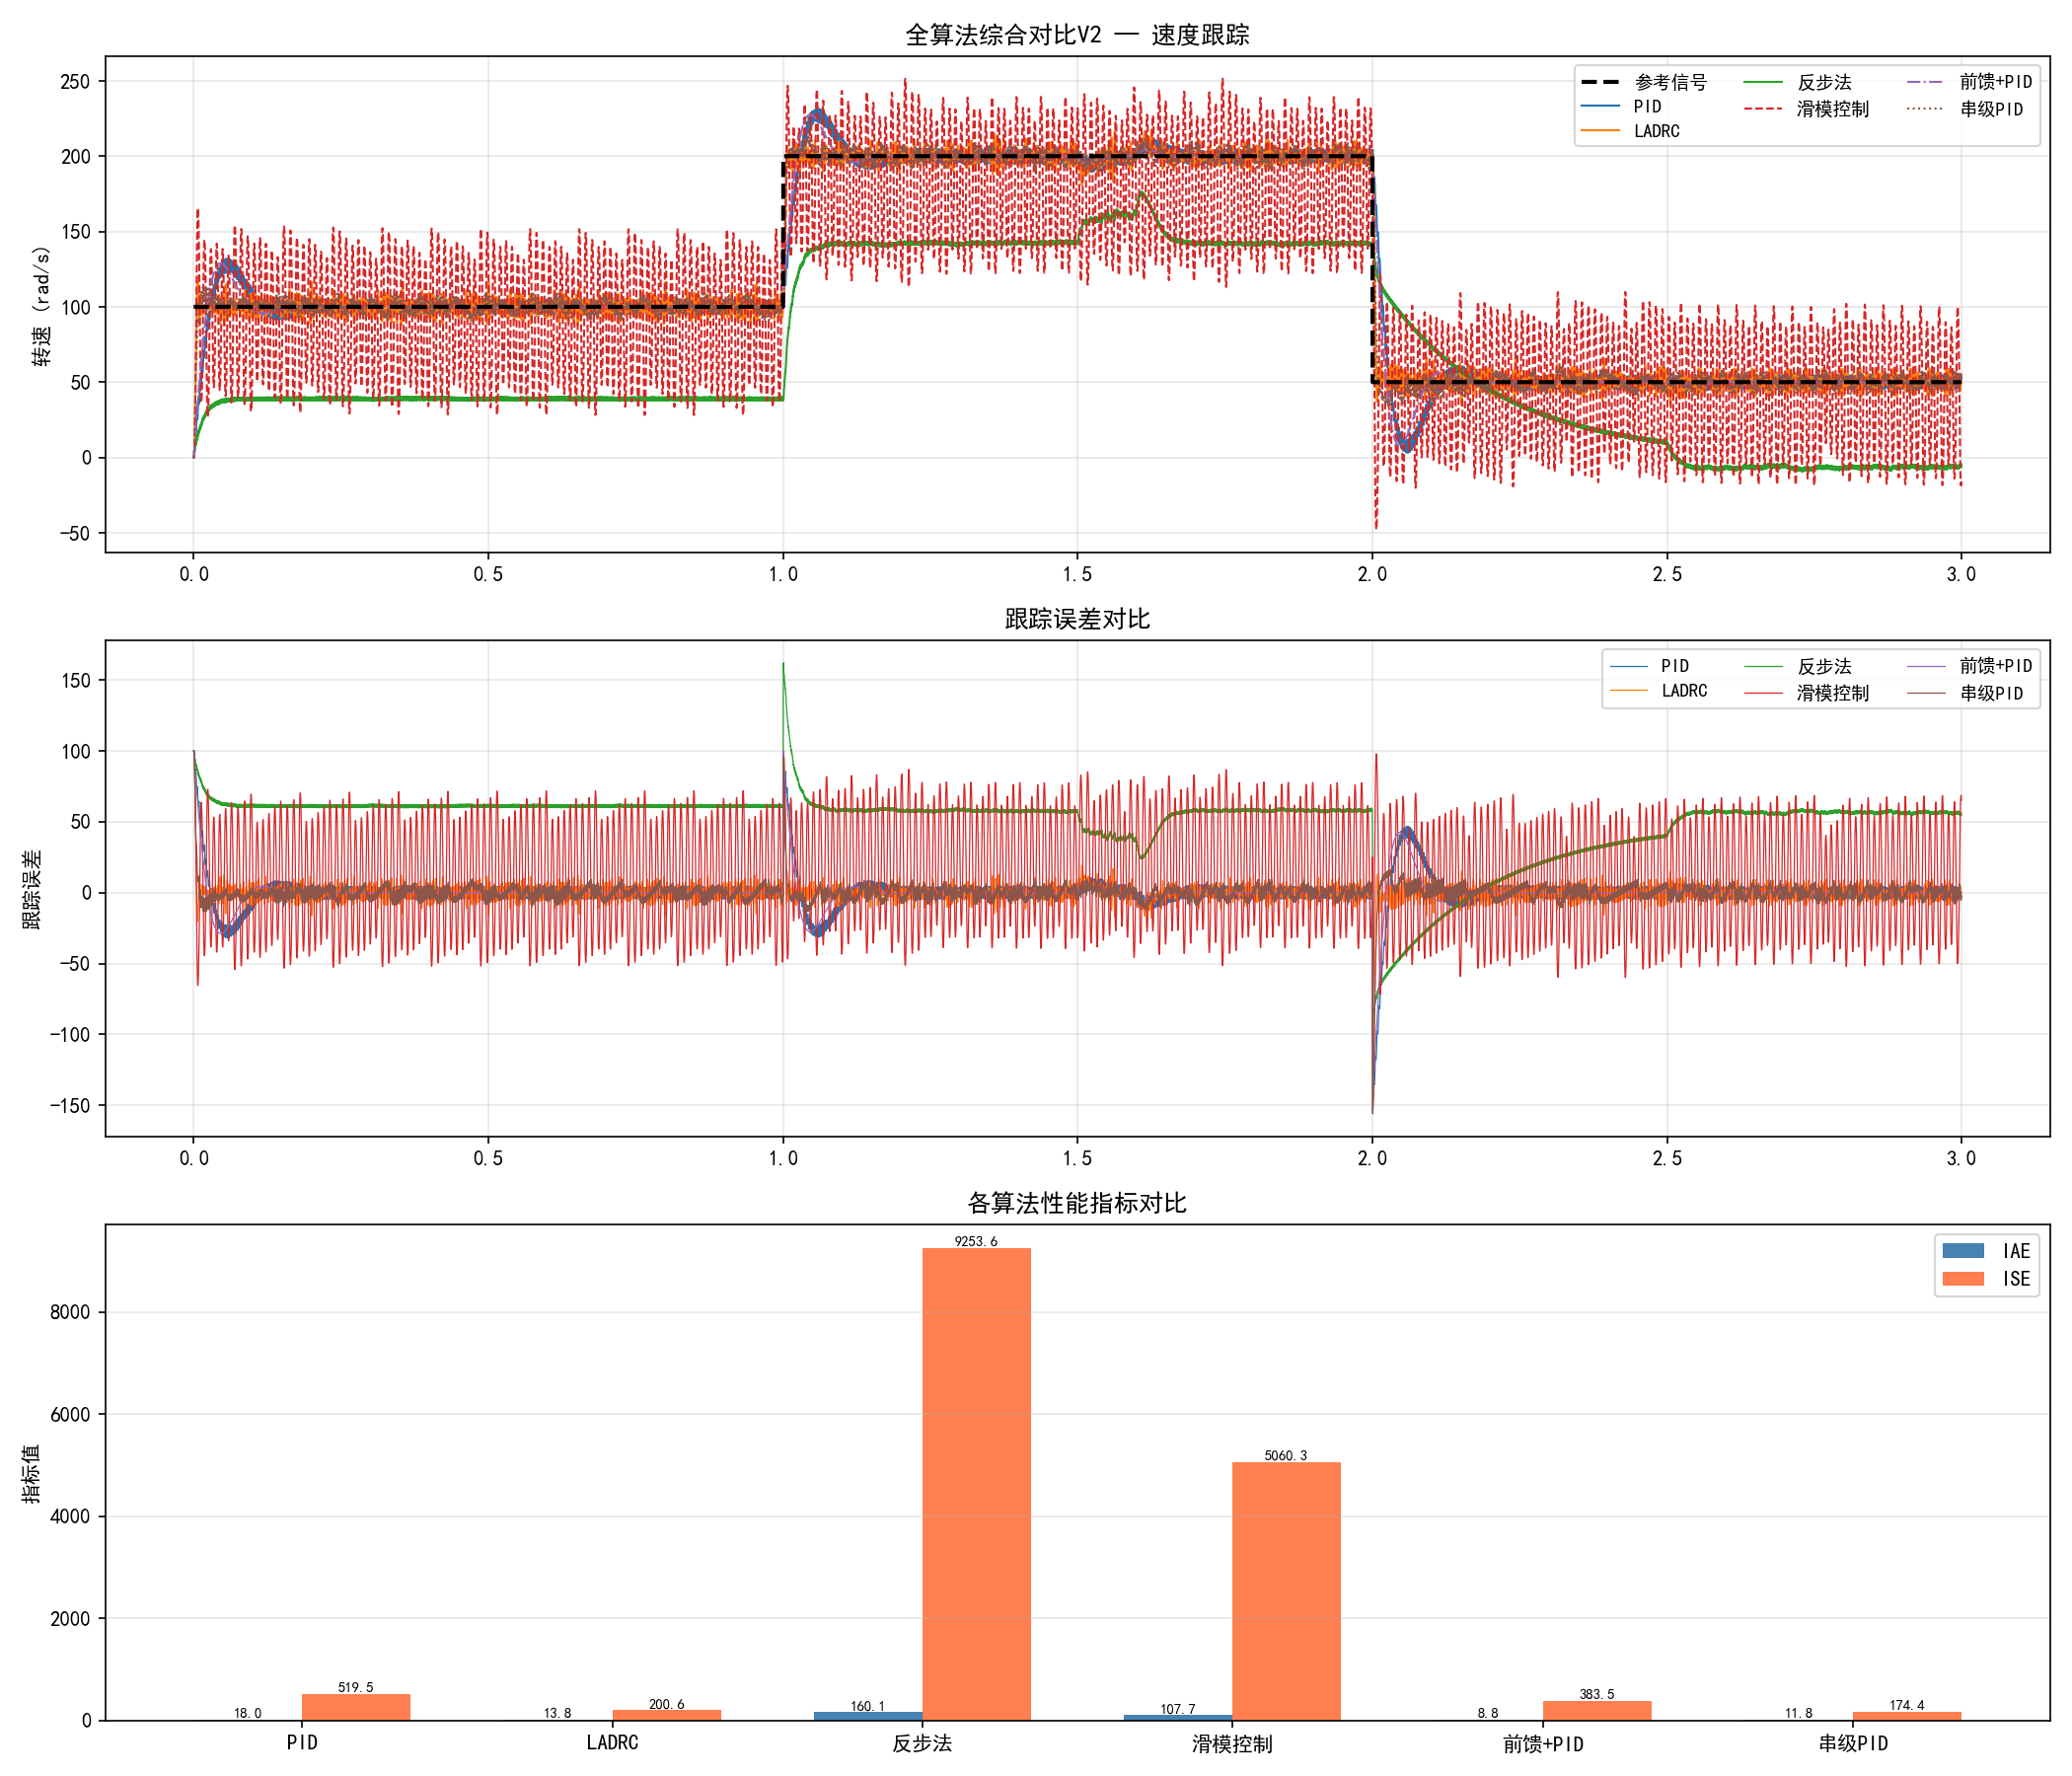

Python code for this plot:
# -*- coding: utf-8 -*-
"""
全算法综合对比仿真 V2
====================
对比6种主流控制算法在同一被控对象上的综合性能
包括: PID, LADRC, 反步法, 滑模, 前馈+PID, 串级PID
"""
import numpy as np
import matplotlib
matplotlib.use('Agg')
import matplotlib.pyplot as plt
import os



def main():
    plt.rcParams['font.sans-serif'] = ['SimHei', 'Microsoft YaHei', 'DejaVu Sans']
    plt.rcParams['axes.unicode_minus'] = False

    # ========== 统一仿真环境 ==========
    dt = 0.0005
    T = 3.0
    t = np.arange(0, T, dt)
    N = len(t)

    # 统一被控对象: 二阶电机模型
    J = 0.001; B = 0.005; Kt = 1.5
    def plant(x, u, dist=0):
        """被控对象模型"""
        w_dot = (-B * x[0] + Kt * x[1] - dist) / J
        iq_dot = (-1.0 * x[1] + u) / 0.005
        return np.array([w_dot, iq_dot])

    # 参考信号
    w_ref = np.ones(N) * 100.0
    w_ref[t > 1.0] = 200.0
    w_ref[t > 2.0] = 50.0

    # 扰动
    dist = np.zeros(N)
    dist[int(1.5/dt):int(1.6/dt)] = 3.0  # 脉冲扰动
    dist[int(2.5/dt):] = 1.0  # 阶跃扰动

    # ========== 算法1: PID ==========
    def run_pid(Kp, Ki, Kd):
        x = np.zeros(2)
        y = np.zeros(N); u_out = np.zeros(N)
        ei = 0; ed_prev = 0
        for i in range(N):
            y[i] = x[0]
            e = w_ref[i] - x[0]
            ei += e * dt; ei = np.clip(ei, -5, 5)
            ed = (e - ed_prev) / dt
            u = Kp * e + Ki * ei + Kd * ed
            u = np.clip(u, -50, 50)
            u_out[i] = u
            dx = plant(x, u, dist[i])
            x += dx * dt
            ed_prev = e
        return y, u_out

    # ========== 算法2: LADRC (一阶速度环 + 电流环) ==========
    def run_ladrc(wc, wo, b0=1.0):
        x = np.zeros(2)  # [speed, current]
        y = np.zeros(N); u_out = np.zeros(N)
        # 一阶LESO: 估计速度和总扰动
        z1, z2 = 0.0, 0.0
        beta1, beta2 = 2*wo, wo**2
        for i in range(N):
            y[i] = x[0]
            eo = z1 - x[0]
            # LESO更新
            z1 += (z2 - beta1*eo + b0*x[1]) * dt
            z2 += (-beta2*eo) * dt
            # 控制律: 速度环输出电流指令
            e = w_ref[i] - z1
            iq_cmd = wc * e - z2 / b0
            iq_cmd = np.clip(iq_cmd, -20, 20)
            # 简单电流环P控制
            u = (iq_cmd - x[1]) * 100
            u = np.clip(u, -50, 50)
            u_out[i] = u
            dx = plant(x, u, dist[i])
            x += dx * dt
        return y, u_out

    # ========== 算法3: 反步法 ==========
    def run_backstepping(k1, k2):
        x = np.zeros(2)
        y = np.zeros(N); u_out = np.zeros(N)
        for i in range(N):
            y[i] = x[0]
            e1 = w_ref[i] - x[0]
            # 虚拟控制: 期望电流
            alpha1 = (B*x[0] + dist[i] + J*k1*e1) / Kt
            e2 = x[1] - alpha1
            # 控制律 (简化为电流环)
            u = -k2 * e2 + 1.0 * x[1]
            u = np.clip(u, -50, 50)
            u_out[i] = u
            dx = plant(x, u, dist[i])
            x += dx * dt
        return y, u_out

    # ========== 算法4: 滑模控制 ==========
    def run_smc(lam, eta, k):
        x = np.zeros(2)
        y = np.zeros(N); u_out = np.zeros(N)
        for i in range(N):
            y[i] = x[0]
            e = w_ref[i] - x[0]
            de = -x[0]  # 简化: 误差导数
            s = lam * e + de  # 滑模面
            u = k * np.sign(s) + eta * s  # 趋近律
            u = np.clip(u, -50, 50)
            u_out[i] = u
            dx = plant(x, u, dist[i])
            x += dx * dt
        return y, u_out

    # ========== 算法5: 前馈+PID ==========
    def run_ff_pid(Kp, Ki, Kd):
        x = np.zeros(2)
        y = np.zeros(N); u_out = np.zeros(N)
        ei = 0; ed_prev = 0
        for i in range(N):
            y[i] = x[0]
            e = w_ref[i] - x[0]
            ei += e * dt; ei = np.clip(ei, -5, 5)
            ed = (e - ed_prev) / dt
            # 前馈: 估计系统逆模型
            w_ref_dot = 0
            if i > 0 and i < N-1:
                w_ref_dot = (w_ref[i+1] - w_ref[i-1]) / (2*dt)
            u_ff = (J * w_ref_dot + B * w_ref[i]) / Kt
            u_pid = Kp * e + Ki * ei + Kd * ed
            u = u_ff + u_pid
            u = np.clip(u, -50, 50)
            u_out[i] = u
            dx = plant(x, u, dist[i])
            x += dx * dt
            ed_prev = e
        return y, u_out

    # ========== 算法6: 串级PID ==========
    def run_cascade():
        x = np.zeros(2)
        y = np.zeros(N); u_out = np.zeros(N)
        ei_out = 0; ed_out_prev = 0; ei_in = 0
        for i in range(N):
            y[i] = x[0]
            # 外环
            e_out = w_ref[i] - x[0]
            ei_out += e_out * dt; ei_out = np.clip(ei_out, -5, 5)
            ed_out = (e_out - ed_out_prev) / dt
            iq_cmd = 0.5*e_out + 10*ei_out + 0.001*ed_out
            iq_cmd = np.clip(iq_cmd, -20, 20)
            # 内环
            e_in = iq_cmd - x[1]
            ei_in += e_in * dt; ei_in = np.clip(ei_in, -50, 50)
            u = 100*e_in + 5000*ei_in
            u = np.clip(u, -50, 50)
            u_out[i] = u
            dx = plant(x, u, dist[i])
            x += dx * dt
            ed_out_prev = e_out
        return y, u_out

    # ========== 运行所有算法 ==========
    results = {}
    results['PID'] = run_pid(0.5, 20.0, 0.01)
    results['LADRC'] = run_ladrc(50, 100, b0=1500.0)
    results['反步法'] = run_backstepping(50, 100)
    results['滑模控制'] = run_smc(10, 50, 20)
    results['前馈+PID'] = run_ff_pid(0.3, 15.0, 0.005)
    results['串级PID'] = run_cascade()

    # ========== 性能指标计算 ==========
    print("=" * 70)
    print(f"{'算法':>10} | {'IAE':>10} | {'ISE':>10} | {'最大误差':>10} | {'控制能耗':>10}")
    print("-" * 70)

    metrics_all = {}
    for name, (y, u) in results.items():
        err = w_ref - y
        iae = np.sum(np.abs(err)) * dt
        ise = np.sum(err**2) * dt
        max_e = np.max(np.abs(err))
        energy = np.sum(u**2) * dt
        metrics_all[name] = {'IAE': iae, 'ISE': ise, '最大误差': max_e, '控制能耗': energy}
        print(f"{name:>10} | {iae:>10.4f} | {ise:>10.4f} | {max_e:>10.4f} | {energy:>10.4f}")

    print("=" * 70)

    # ========== 绘图 ==========
    colors = ['#1f77b4', '#ff7f0e', '#2ca02c', '#d62728', '#9467bd', '#8c564b']
    linestyles = ['-', '-', '-', '--', '-.', ':']

    fig, axes = plt.subplots(3, 1, figsize=(14, 12))

    # 跟踪对比
    axes[0].plot(t, w_ref, 'k--', linewidth=2, label='参考信号', zorder=10)
    for idx, (name, (y, _)) in enumerate(results.items()):
        axes[0].plot(t, y, color=colors[idx], linestyle=linestyles[idx], 
                    linewidth=1.0, label=name)
    axes[0].set_ylabel('转速 (rad/s)')
    axes[0].set_title('全算法综合对比V2 — 速度跟踪')
    axes[0].legend(loc='upper right', fontsize=9, ncol=3)
    axes[0].grid(True, alpha=0.3)

    # 跟踪误差
    for idx, (name, (y, _)) in enumerate(results.items()):
        axes[1].plot(t, w_ref-y, color=colors[idx], linewidth=0.6, label=name)
    axes[1].set_ylabel('跟踪误差')
    axes[1].set_title('跟踪误差对比')
    axes[1].legend(fontsize=9, ncol=3)
    axes[1].grid(True, alpha=0.3)

    # 性能指标柱状图
    algo_names = list(metrics_all.keys())
    iae_vals = [metrics_all[n]['IAE'] for n in algo_names]
    ise_vals = [metrics_all[n]['ISE'] for n in algo_names]
    x_pos = np.arange(len(algo_names))
    width = 0.35
    bars1 = axes[2].bar(x_pos - width/2, iae_vals, width, label='IAE', color='steelblue')
    bars2 = axes[2].bar(x_pos + width/2, ise_vals, width, label='ISE', color='coral')
    axes[2].set_xticks(x_pos)
    axes[2].set_xticklabels(algo_names)
    axes[2].set_ylabel('指标值')
    axes[2].set_title('各算法性能指标对比')
    axes[2].legend()
    axes[2].grid(True, alpha=0.3, axis='y')

    # 在柱子上标注数值
    for bar in bars1:
        axes[2].text(bar.get_x() + bar.get_width()/2, bar.get_height(),
                    f'{bar.get_height():.1f}', ha='center', va='bottom', fontsize=7)
    for bar in bars2:
        axes[2].text(bar.get_x() + bar.get_width()/2, bar.get_height(),
                    f'{bar.get_height():.1f}', ha='center', va='bottom', fontsize=7)

    plt.tight_layout()
    out = os.path.join(os.path.dirname(os.path.abspath(__file__)), 'all_algorithms_comparison_v2.png')
    plt.savefig(out, dpi=150)
    plt.close()
    print(f"\n已保存: {out}")



if __name__ == '__main__':
    main()
